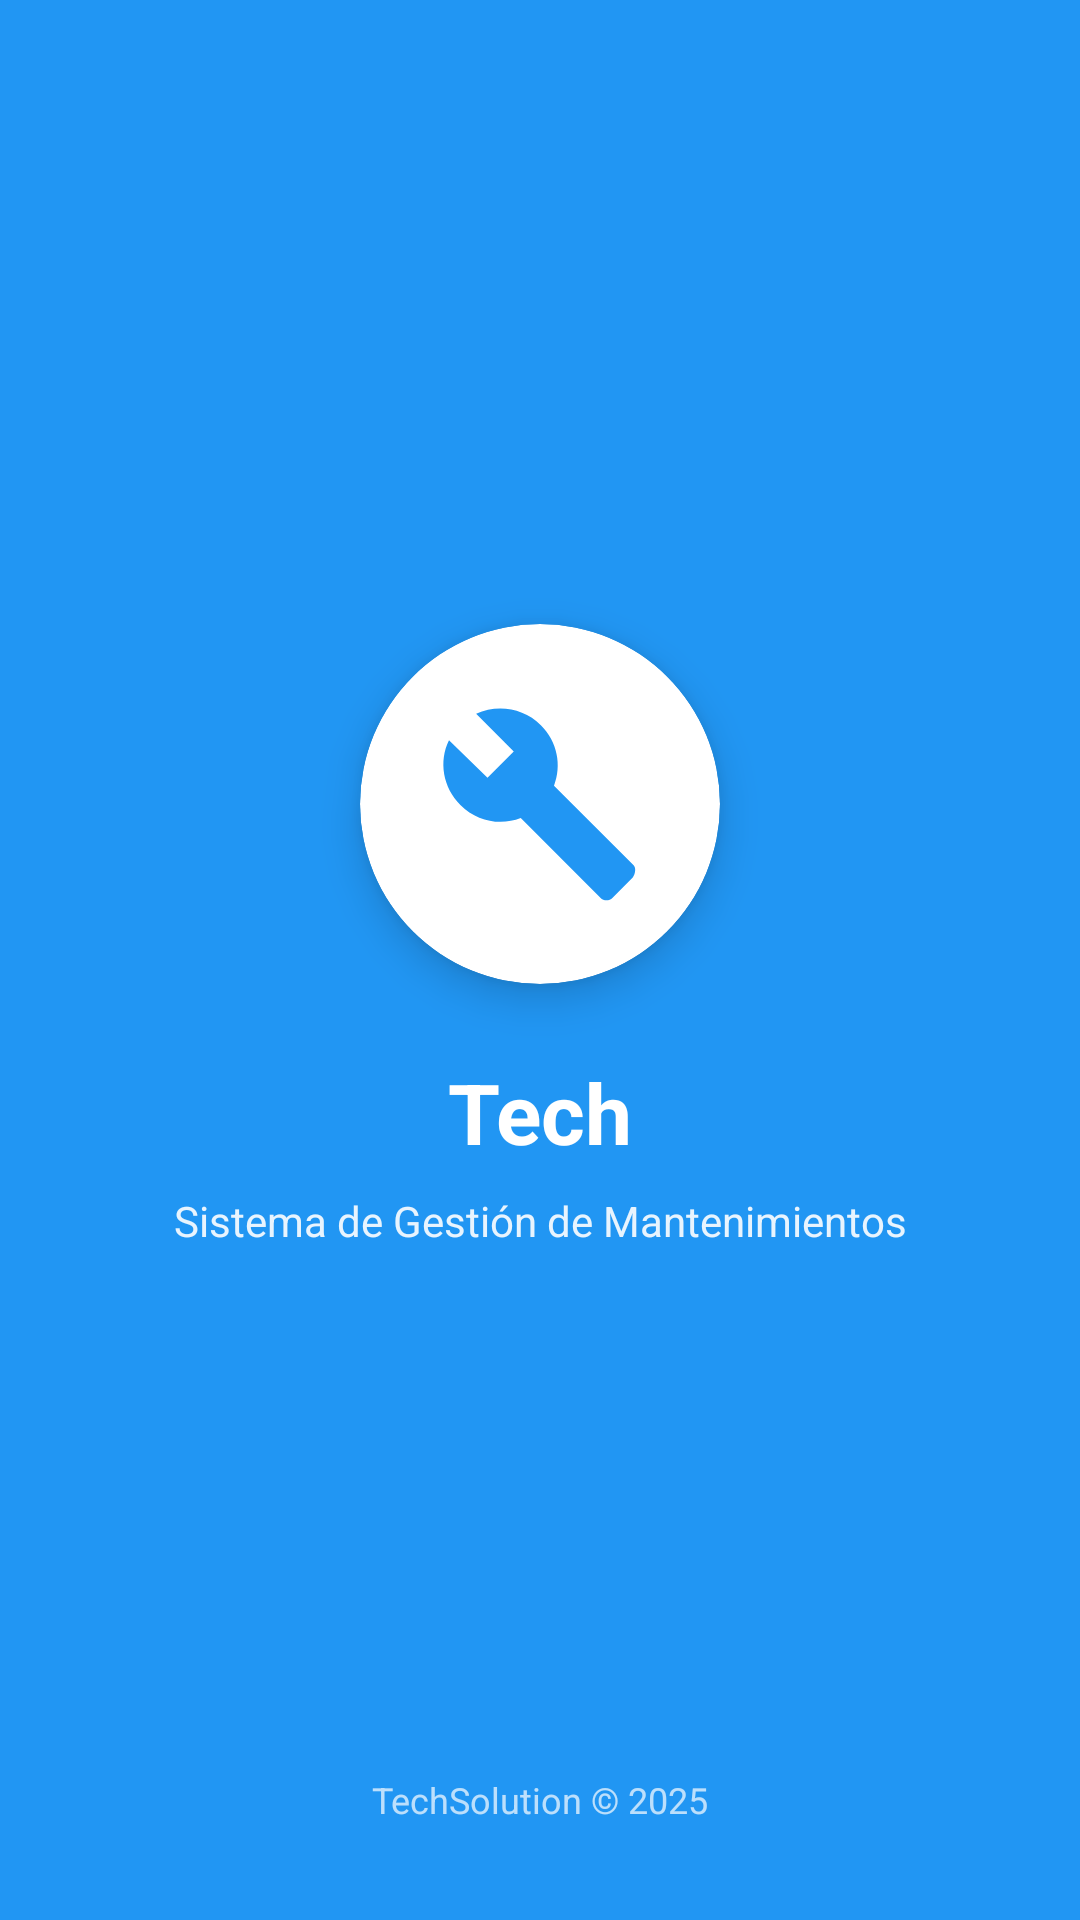

Produce the Android XML layout that renders to this screen, including the resource entries it uses.
<!-- AndroidManifest.xml: activity theme Theme.TechMaintenance -->
<!-- res/layout/activity_splash.xml -->
<?xml version="1.0" encoding="utf-8"?>
<androidx.constraintlayout.widget.ConstraintLayout
    xmlns:android="http://schemas.android.com/apk/res/android"
    xmlns:app="http://schemas.android.com/apk/res-auto"
    xmlns:tools="http://schemas.android.com/tools"
    android:layout_width="match_parent"
    android:layout_height="match_parent"
    android:background="?attr/colorPrimary"
    android:fitsSystemWindows="true"
    tools:context=".activities.SplashActivity">

    
    <androidx.cardview.widget.CardView
        android:id="@+id/logoCard"
        android:layout_width="120dp"
        android:layout_height="120dp"
        app:cardCornerRadius="60dp"
        app:cardElevation="8dp"
        app:cardBackgroundColor="@color/white"
        app:layout_constraintTop_toTopOf="parent"
        app:layout_constraintBottom_toBottomOf="parent"
        app:layout_constraintStart_toStartOf="parent"
        app:layout_constraintEnd_toEndOf="parent"
        app:layout_constraintVertical_bias="0.4">

        <ImageView
            android:layout_width="70dp"
            android:layout_height="70dp"
            android:layout_gravity="center"
            android:src="@drawable/ic_wrench"
            app:tint="?attr/colorPrimary"
            android:contentDescription="@string/app_name" />

    </androidx.cardview.widget.CardView>

    
    <TextView
        android:id="@+id/tvAppName"
        android:layout_width="wrap_content"
        android:layout_height="wrap_content"
        android:text="@string/app_name"
        android:textSize="28sp"
        android:textColor="@color/white"
        android:textStyle="bold"
        android:layout_marginTop="24dp"
        app:layout_constraintTop_toBottomOf="@id/logoCard"
        app:layout_constraintStart_toStartOf="parent"
        app:layout_constraintEnd_toEndOf="parent" />

    
    <TextView
        android:layout_width="wrap_content"
        android:layout_height="wrap_content"
        android:text="@string/login_subtitle"
        android:textSize="14sp"
        android:textColor="@color/white"
        android:alpha="0.9"
        android:layout_marginTop="8dp"
        app:layout_constraintTop_toBottomOf="@id/tvAppName"
        app:layout_constraintStart_toStartOf="parent"
        app:layout_constraintEnd_toEndOf="parent" />

    
    <TextView
        android:layout_width="wrap_content"
        android:layout_height="wrap_content"
        android:text="@string/footer"
        android:textSize="12sp"
        android:textColor="@color/white"
        android:alpha="0.7"
        android:layout_marginBottom="32dp"
        app:layout_constraintBottom_toBottomOf="parent"
        app:layout_constraintStart_toStartOf="parent"
        app:layout_constraintEnd_toEndOf="parent" />

</androidx.constraintlayout.widget.ConstraintLayout>
<!-- resources referenced by this layout -->
<resources>
  <color name="white">#FFFFFF</color>
  <!-- drawable ic_wrench (drawable) -->
  <vector xmlns:android="http://schemas.android.com/apk/res/android"
      android:width="24dp"
      android:height="24dp"
      android:viewportWidth="24"
      android:viewportHeight="24"
      android:tint="?attr/colorControlNormal">
      <path
          android:fillColor="@android:color/white"
          android:pathData="M22.7,19l-9.1,-9.1c0.9,-2.3 0.4,-5 -1.5,-6.9c-2,-2 -5,-2.4 -7.4,-1.3L9,6L6,9L1.6,4.7C0.4,7.1 0.9,10.1 2.9,12.1c1.9,1.9 4.6,2.4 6.9,1.5l9.1,9.1c0.4,0.4 1,0.4 1.4,0l2.3,-2.3C22.9,20 23,19.3 22.7,19z"/>
  </vector>
  <string name="app_name">Tech</string>
  <string name="footer">TechSolution © 2025</string>
  <string name="login_subtitle">Sistema de Gestión de Mantenimientos</string>
  <style name="Theme.TechMaintenance" parent="Base.Theme.TechMaintenance" />
  <style name="Base.Theme.TechMaintenance" parent="Theme.Material3.Light.NoActionBar">
          <item name="colorPrimary">@color/primary</item>
          <item name="colorPrimaryDark">@color/primary_dark</item>
          <item name="colorAccent">@color/accent</item>
          <item name="android:colorBackground">@color/background_light</item>
          <item name="colorSurface">@color/surface_light</item>
          <item name="colorOnPrimary">@color/white</item>
          <item name="colorOnBackground">@color/text_primary_light</item>
          <item name="colorOnSurface">@color/text_primary_light</item>
          <item name="android:statusBarColor">@color/primary_dark</item>
          <item name="android:windowLightStatusBar" tools:targetApi="m">false</item>
          <item name="android:navigationBarColor">@color/white</item>
  
          
          <item name="android:textColorPrimary">@color/text_primary_light</item>
          <item name="android:textColorSecondary">@color/text_secondary_light</item>
  
          
          <item name="android:windowLayoutInDisplayCutoutMode" tools:targetApi="o_mr1">shortEdges</item>
          <item name="android:enforceNavigationBarContrast" tools:targetApi="q">false</item>
      </style>
  <color name="primary">#2196F3</color>
  <color name="primary_dark">#1976D2</color>
  <color name="accent">#FF9800</color>
  <color name="background_light">#FAFAFA</color>
  <color name="surface_light">#FFFFFF</color>
  <color name="text_primary_light">#212121</color>
  <color name="text_secondary_light">#757575</color>
</resources>
